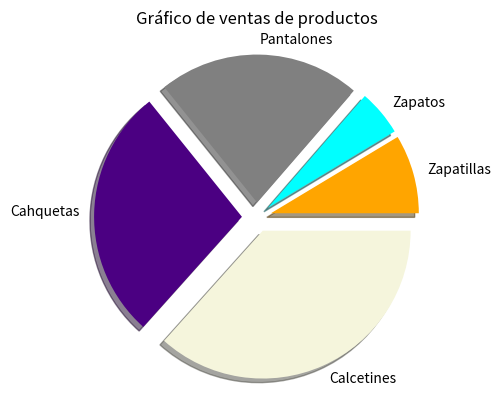

This chart was generated by the following Python code: (Note: this script raises an exception after producing the figure.)
import matplotlib.pyplot as plt

print("Representar ventas de productos")
# productos = []
# ventas = []
# for _ in range(5):
#     print("Introduzca el nombre del producto:")
#     producto = input()
#     productos.append(producto)
#     print("Introduzca el total de ventas: ")
#     venta = int(input())
#     ventas.append(venta)
ventas = [212, 123, 544, 678, 900]
productos = ['Zapatillas', 'Zapatos', 'Pantalones', 'Cahquetas', 'Calcetines']
explode = (0.1, 0.1, 0.1, 0.1, 0.1)
colors = ("orange", "cyan", "grey", "indigo", "beige")
plt.pie(ventas, labels=productos, shadow=True, explode=explode,
        colors=colors)
plt.title("Gráfico de ventas de productos")
plt.savefig('images/productos.png')
plt.show()
